Image classification data set "data" (Achuthan2909/Heart-Disease-Analysis-using-ECG-Spectrograms-and-SHAP on GitHub). Class labels (5): APC, LBB, NOR, PVC, RBB.

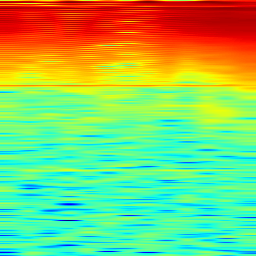
Label: NOR

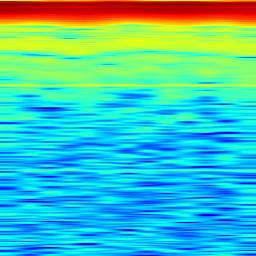
Label: LBB

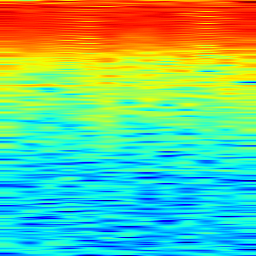
Label: APC

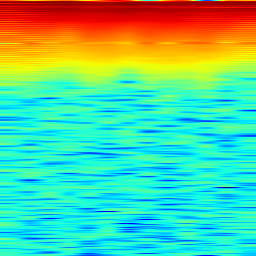
Label: PVC

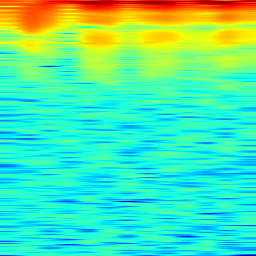
Label: RBB

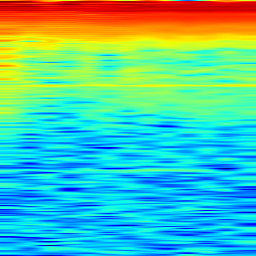
Label: NOR
